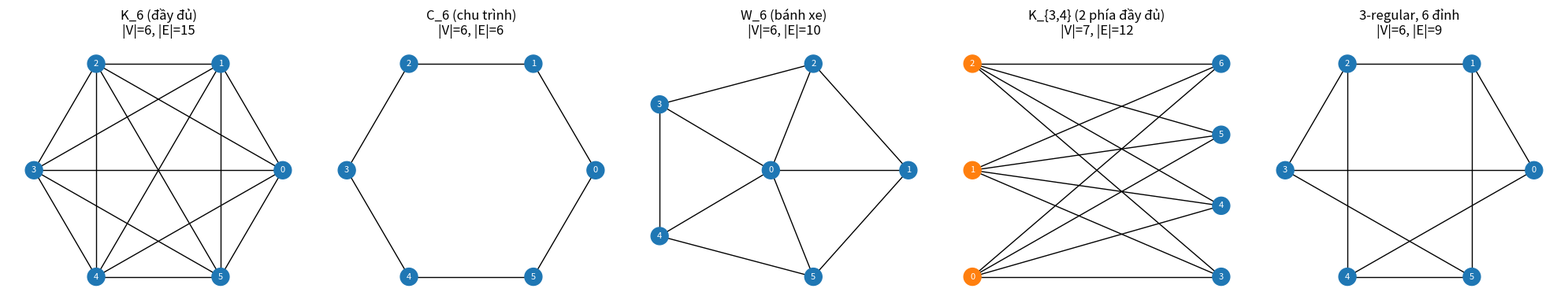

Python code for this plot:
"""Bài 1.10 - Vẽ các đơn đồ thị đặc biệt (Chương 1, LTDT).

Cài đặt:  pip install networkx matplotlib
Chạy:     python bai_1_10_ve_do_thi.py --n 6 --k 3 --x 3 --y 4
"""
import argparse

import matplotlib.pyplot as plt
import networkx as nx


def wheel_slide(n):
    """W_n theo slide: TỔNG n đỉnh = C_{n-1} + 1 đỉnh trung tâm (n > 3).
    Lưu ý: nx.wheel_graph(n) cũng dùng n đỉnh tổng, khớp với slide.
    (Rosen thì W_n có n+1 đỉnh!)"""
    return nx.wheel_graph(n)


def build_graphs(n, k, x, y):
    graphs = {
        f"K_{n} (đầy đủ)": (nx.complete_graph(n), "circular"),
        f"C_{n} (chu trình)": (nx.cycle_graph(n), "circular"),
        f"W_{n} (bánh xe)": (wheel_slide(n), "wheel"),
        f"K_{{{x},{y}}} (2 phía đầy đủ)": (nx.complete_bipartite_graph(x, y), "bipartite"),
    }
    # k-regular cần n*k chẵn và k < n (định lý bắt tay)
    if n * k % 2 == 0 and k < n:
        graphs[f"{k}-regular, {n} đỉnh"] = (nx.random_regular_graph(k, n, seed=1), "circular")
    else:
        print(f"[!] Không tồn tại đơn đồ thị {k}-chính quy {n} đỉnh (n*k lẻ hoặc k >= n)")
    return graphs


def layout(G, kind, x):
    if kind == "bipartite":
        return nx.bipartite_layout(G, range(x))
    if kind == "wheel":
        pos = nx.circular_layout(range(1, G.number_of_nodes()))
        pos[0] = (0, 0)  # đỉnh trung tâm
        return pos
    return nx.circular_layout(G)


def main():
    p = argparse.ArgumentParser()
    p.add_argument("--n", type=int, default=6)
    p.add_argument("--k", type=int, default=3)
    p.add_argument("--x", type=int, default=3)
    p.add_argument("--y", type=int, default=4)
    p.add_argument("--out", default="do_thi_dac_biet.png")
    a = p.parse_args()

    graphs = build_graphs(a.n, a.k, a.x, a.y)
    fig, axes = plt.subplots(1, len(graphs), figsize=(4 * len(graphs), 4))
    for ax, (name, (G, kind)) in zip(axes, graphs.items()):
        colors = ["tab:orange" if kind == "bipartite" and v < a.x else "tab:blue" for v in G]
        nx.draw(G, layout(G, kind, a.x), ax=ax, node_color=colors, node_size=250, with_labels=True,
                font_color="white", font_size=8)
        ax.set_title(f"{name}\n|V|={G.number_of_nodes()}, |E|={G.number_of_edges()}")
    plt.tight_layout()
    plt.savefig(a.out, dpi=120)
    print("Đã lưu", a.out)


if __name__ == "__main__":
    main()
